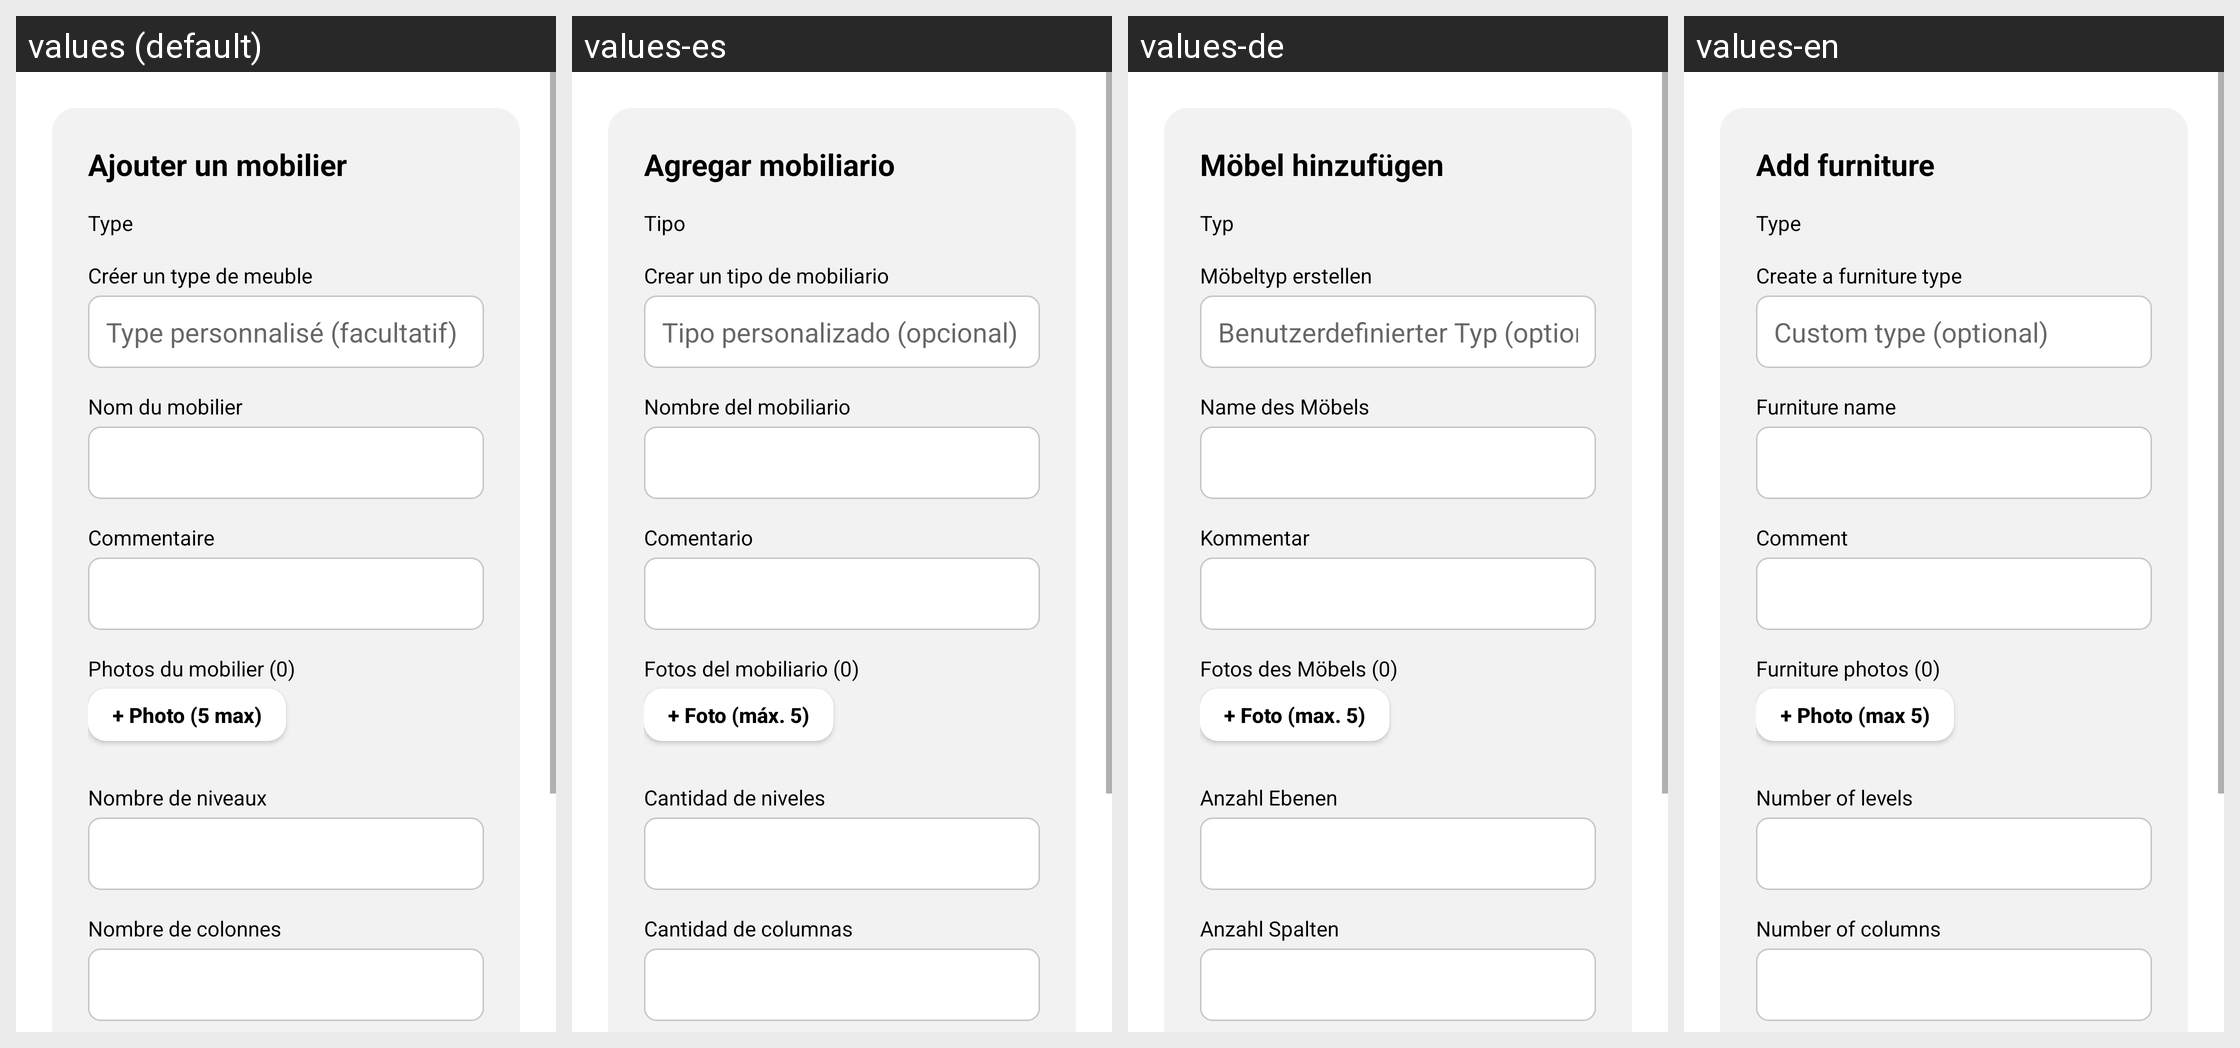

For this localized Android screen grid, give each drawn string resource with its value in every locale shown.
Android screen res/layout/dialog_add_furniture.xml rendered under 4 locales, left to right: values (default), values-es, values-de, values-en. Device: Nexus 5 (rendered at 1080×1920; each locale shown at half size, 540×960, under a caption strip naming it); theme Theme.New1.
Strings drawn on this screen, with the default value and each locale's value (text and hints the layout hard-codes, and strings that could not be matched under every locale, appear in the picture but are not listed):

dialog_add_furniture_title
  values: Ajouter un mobilier
  values-es: Agregar mobiliario
  values-de: Möbel hinzufügen
  values-en: Add furniture

dialog_label_furniture_type
  values: Type
  values-es: Tipo
  values-de: Typ
  values-en: Type

dialog_label_furniture_create_type
  values: Créer un type de meuble
  values-es: Crear un tipo de mobiliario
  values-de: Möbeltyp erstellen
  values-en: Create a furniture type

dialog_hint_furniture_custom_type
  values: Type personnalisé (facultatif)
  values-es: Tipo personalizado (opcional)
  values-de: Benutzerdefinierter Typ (optional)
  values-en: Custom type (optional)

dialog_label_furniture_name
  values: Nom du mobilier
  values-es: Nombre del mobiliario
  values-de: Name des Möbels
  values-en: Furniture name

dialog_label_furniture_comment
  values: Commentaire
  values-es: Comentario
  values-de: Kommentar
  values-en: Comment

dialog_label_furniture_photos_default
  values: Photos du mobilier (0)
  values-es: Fotos del mobiliario (0)
  values-de: Fotos des Möbels (0)
  values-en: Furniture photos (0)

dialog_action_add_photo
  values: + Photo (5 max)
  values-es: + Foto (máx. 5)
  values-de: + Foto (max. 5)
  values-en: + Photo (max 5)

dialog_label_furniture_levels
  values: Nombre de niveaux
  values-es: Cantidad de niveles
  values-de: Anzahl Ebenen
  values-en: Number of levels

dialog_label_furniture_columns
  values: Nombre de colonnes
  values-es: Cantidad de columnas
  values-de: Anzahl Spalten
  values-en: Number of columns
